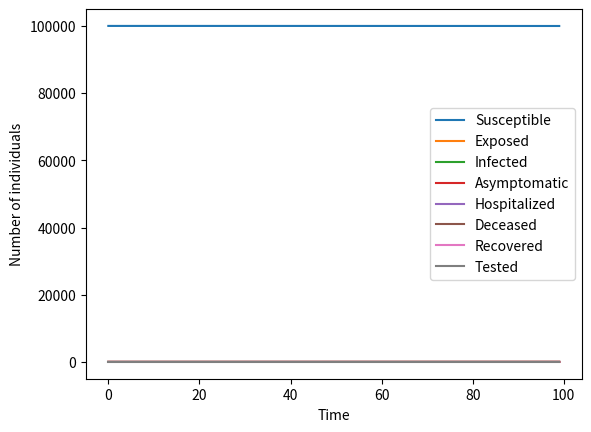

The script that saved this image:
import numpy as np
import matplotlib.pyplot as plt


def sidarthe_model(N, beta, sigma, alpha, gamma, mu, delta, rho, t_max):
    # Define initial conditions
    S0 = N-1
    I0 = 1
    D0 = 0
    A0 = 0
    R0 = 0
    T0 = 0
    E0 = 0
    H0 = 0
    
    # Define arrays to store the values
    S = np.zeros(t_max)
    I = np.zeros(t_max)
    D = np.zeros(t_max)
    A = np.zeros(t_max)
    R = np.zeros(t_max)
    T = np.zeros(t_max)
    E = np.zeros(t_max)
    H = np.zeros(t_max)
    
    # Assign initial values
    S[0] = S0
    I[0] = I0
    D[0] = D0
    A[0] = A0
    R[0] = R0
    T[0] = T0
    E[0] = E0
    H[0] = H0
    
    # Euler's method to solve the differential equations
    for t in range(1, t_max):
        S[t] = S[t-1] - beta*S[t-1]*I[t-1]/N - rho*S[t-1]*A[t-1]/N
        E[t] = E[t-1] + beta*S[t-1]*I[t-1]/N + rho*S[t-1]*A[t-1]/N - sigma*E[t-1]
        I[t] = I[t-1] + sigma*E[t-1] - alpha*I[t-1] - gamma*I[t-1] - mu*I[t-1]
        A[t] = A[t-1] + alpha*I[t-1] - delta*A[t-1]
        H[t] = H[t-1] + gamma*I[t-1] - mu*H[t-1]
        D[t] = D[t-1] + delta*A[t-1] + mu*(I[t-1] + H[t-1])
        R[t] = R[t-1] + delta*A[t-1] + mu*I[t-1]
        T[t] = T[t-1] + mu*H[t-1]
    
    return S, E, I, A, H, D, R, T


N = 100000
beta = 0.3
sigma = 0.02
alpha = 0.2
gamma = 0.05
mu = 0.01
delta = 0.01
rho = 0.05
t_max = 100

S, E, I, A, H, D, R, T = sidarthe_model(N, beta, sigma, alpha, gamma, mu, delta, rho, t_max)

plt.plot(S, label='Susceptible')
plt.plot(E, label='Exposed')
plt.plot(I, label='Infected')
plt.plot(A, label='Asymptomatic')
plt.plot(H, label='Hospitalized')
plt.plot(D, label='Deceased')
plt.plot(R, label='Recovered')
plt.plot(T, label='Tested')
plt.xlabel('Time')
plt.ylabel('Number of individuals')
plt.legend()
plt.show()
